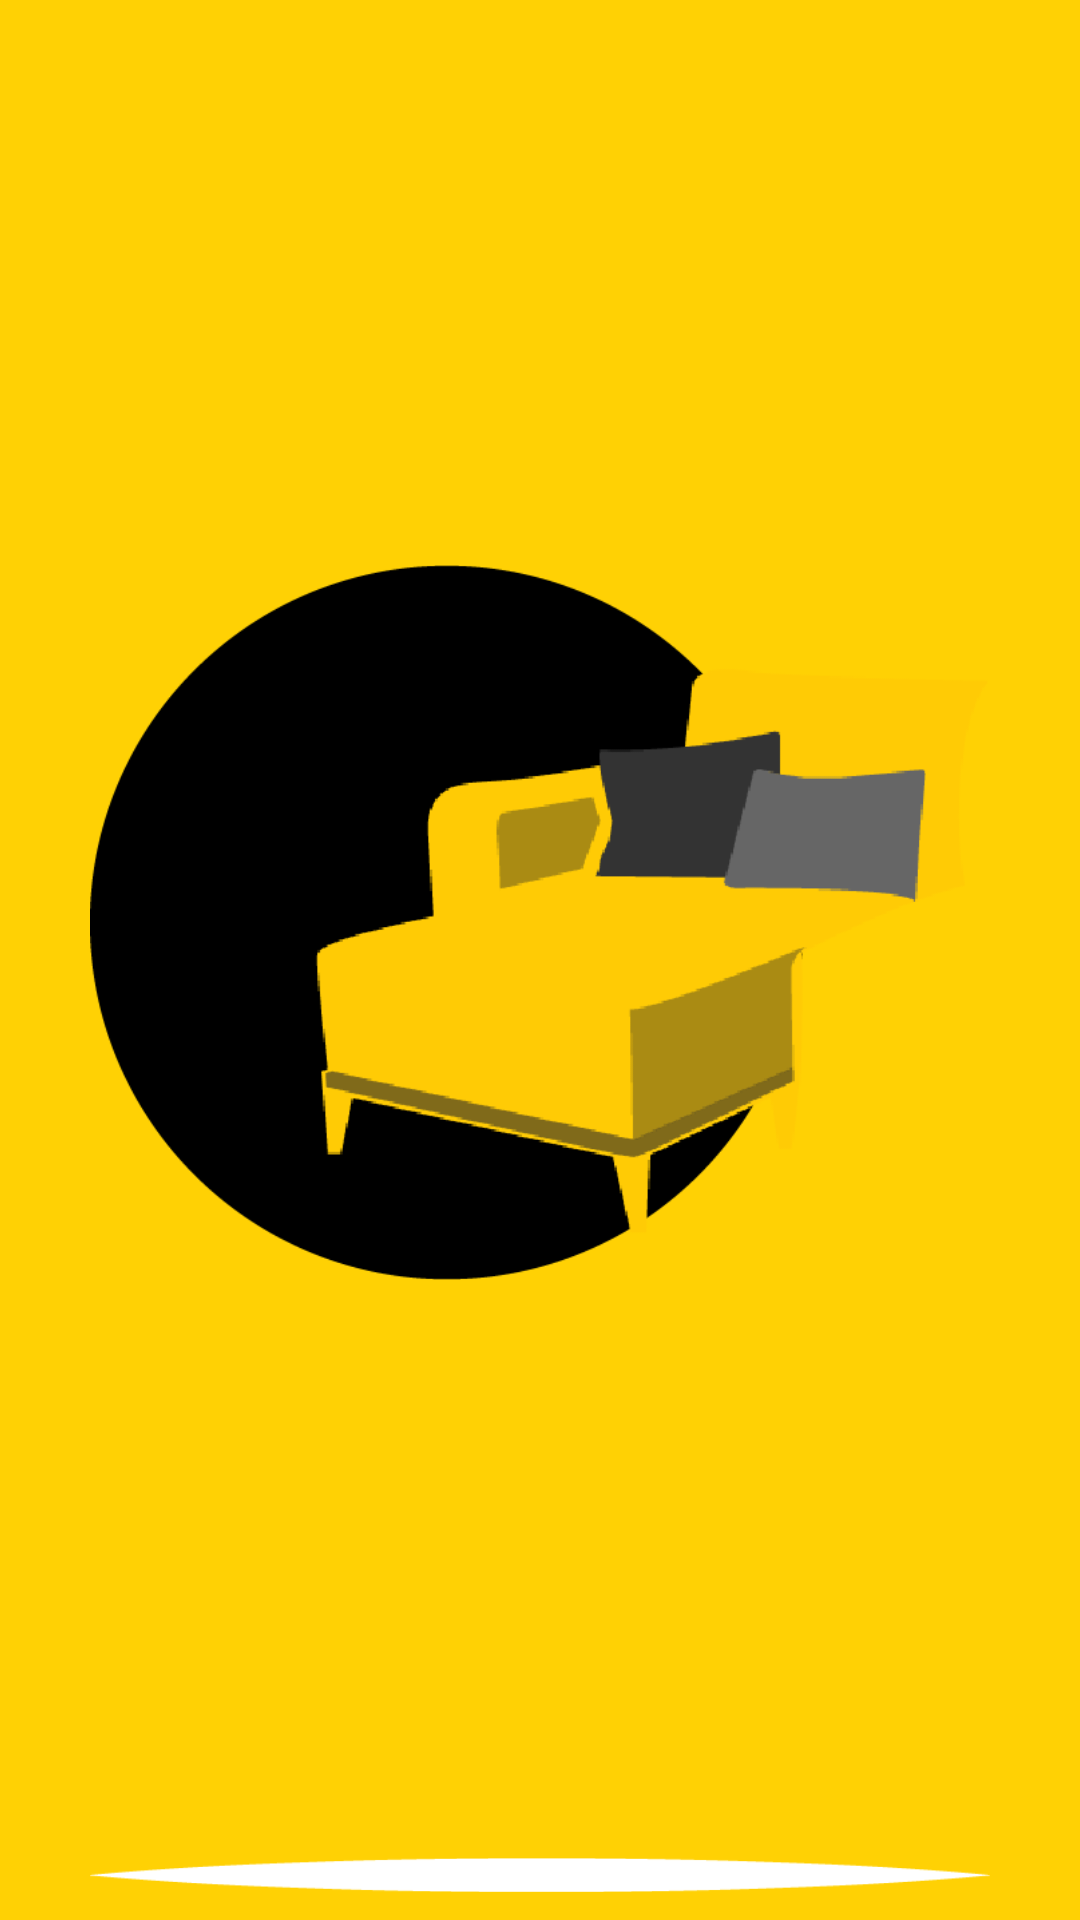

This screen was rendered from an Android layout file. Write that file and the resources it references.
<!-- AndroidManifest.xml: application theme AppTheme -->
<!-- res/layout/menu_header.xml -->
<?xml version="1.0" encoding="utf-8"?>
<RelativeLayout xmlns:android="http://schemas.android.com/apk/res/android"
    android:layout_width="match_parent"
    android:layout_height="200dp"
    android:background="#FFD104"
    android:paddingStart="30dp"
    android:paddingEnd="30dp">

    <ImageView
        android:id="@+id/logo_image"
        android:layout_width="wrap_content"
        android:layout_height="wrap_content"
        android:layout_above="@+id/logo_line"
        android:layout_alignParentTop="true"
        android:layout_marginTop="15dp"
        android:layout_marginBottom="10dp"
        android:src="@drawable/blackcircle_yellowcouch"></ImageView>

    <ImageView
        android:id="@+id/logo_line"
        android:layout_width="335dp"
        android:layout_height="wrap_content"
        android:layout_alignParentBottom="true"
        android:src="@drawable/line_png"></ImageView>

</RelativeLayout>
<!-- resources referenced by this layout -->
<resources>
  <!-- drawable blackcircle_yellowcouch: png bitmap (drawable, 16773 bytes) -->
  <!-- drawable line_png: png bitmap (drawable, 993 bytes) -->
  <style name="AppTheme" parent="Theme.MaterialComponents.Light.NoActionBar">
          
          <item name="colorPrimary">#FFA726</item>
          <item name="colorPrimaryDark">@color/colorPrimaryDark</item>
          <item name="colorAccent">@color/colorAccent</item>
  
  
  
  
          <item name="android:popupMenuStyle">@style/PopupMenu</item>
  
  
  
          
          <item name="android:listPreferredItemHeightSmall">40dp</item>
  
          <item name="android:listPreferredItemPaddingLeft">10dp</item>
          <item name="android:listPreferredItemPaddingRight">10dp</item>
  
  
  
      </style>
  <color name="colorPrimaryDark">#6A6A6A</color>
  <color name="colorAccent">#FFEB3B</color>
  <style name="PopupMenu" parent="@android:style/Widget.PopupMenu">
          <item name="android:popupBackground">#FFFFEB3B</item>
      </style>
</resources>
